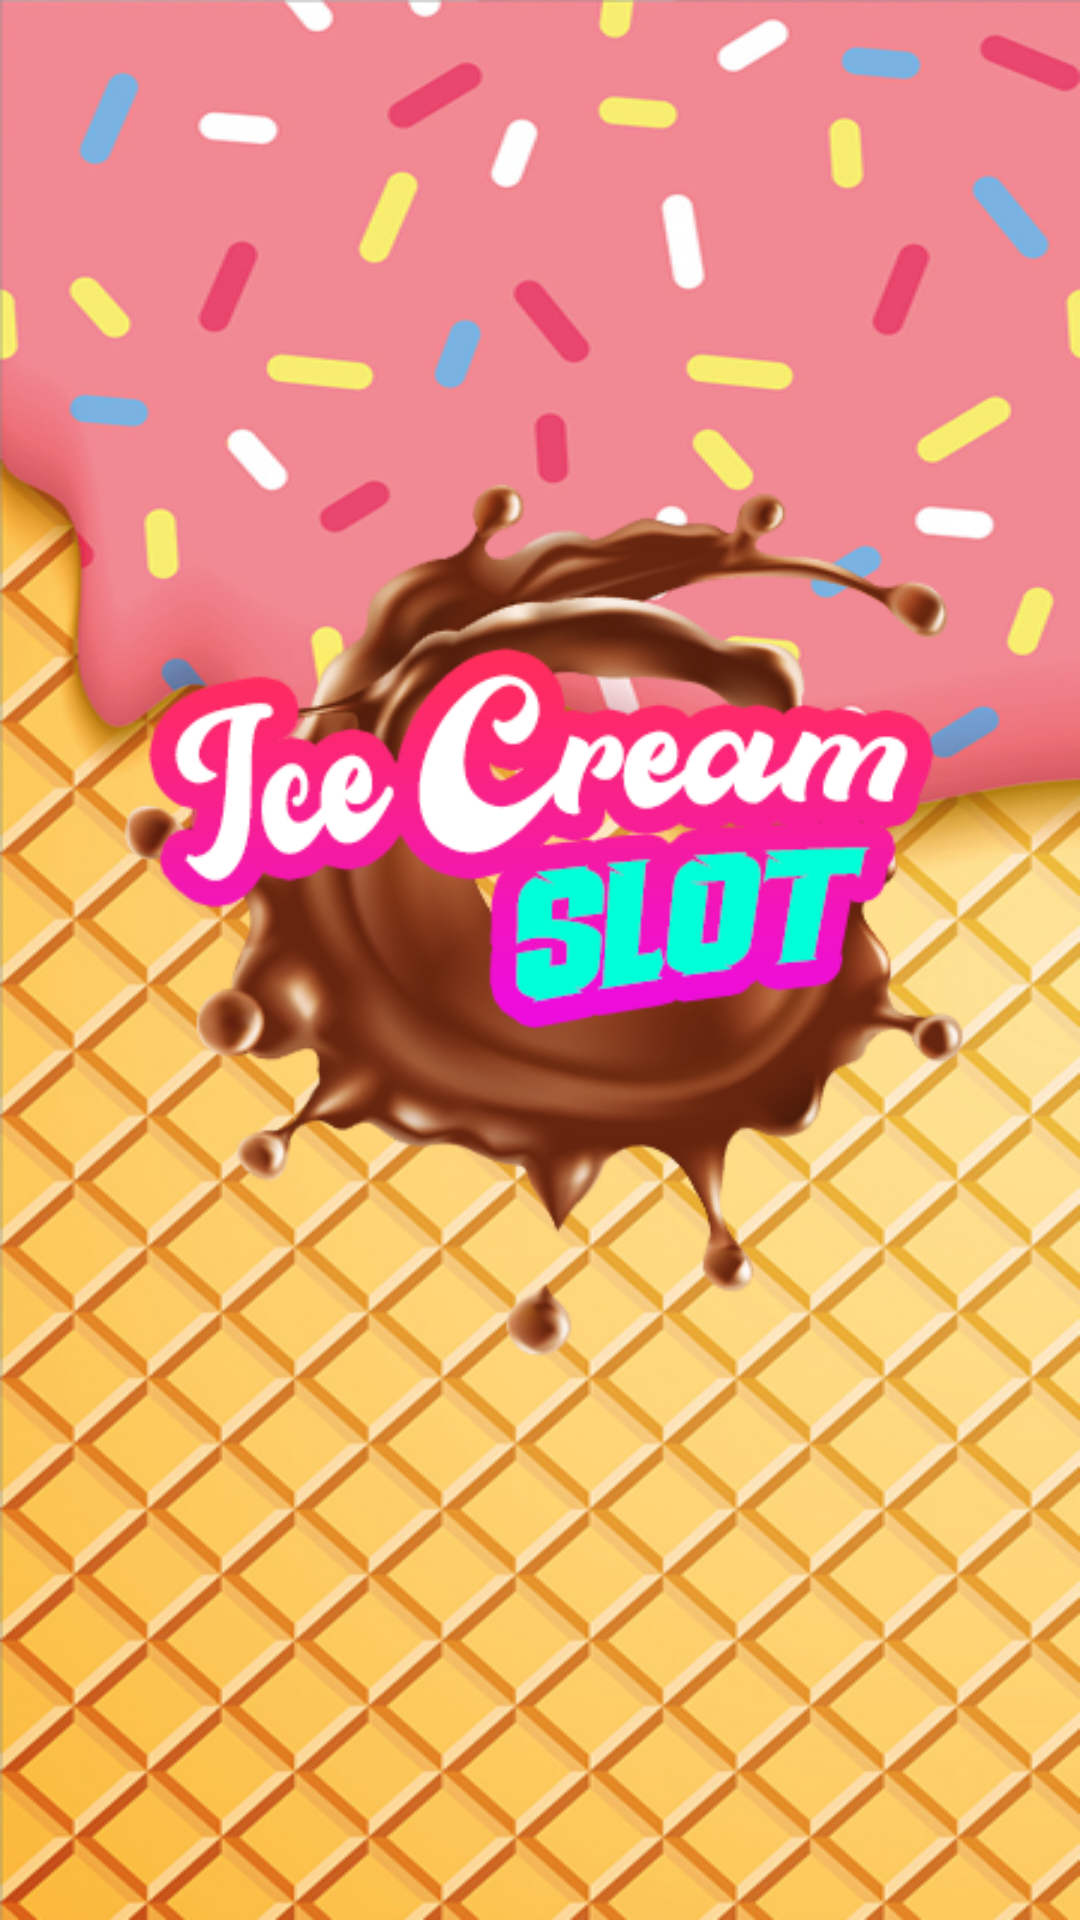

Produce the Android XML layout that renders to this screen, including the resource entries it uses.
<!-- AndroidManifest.xml: application theme Theme.Slots -->
<!-- res/layout/activity_main5.xml -->
<?xml version="1.0" encoding="utf-8"?>
<androidx.constraintlayout.widget.ConstraintLayout xmlns:android="http://schemas.android.com/apk/res/android"
    xmlns:app="http://schemas.android.com/apk/res-auto"
    xmlns:tools="http://schemas.android.com/tools"
    android:layout_width="match_parent"
    android:layout_height="match_parent"
    tools:context=".MainActivity5"
    android:background="@drawable/fon1">

    <ImageView
        android:id="@+id/imageView7"
        android:layout_width="match_parent"
        android:layout_height="match_parent"
        android:src="@drawable/logo1"
        app:layout_constraintBottom_toBottomOf="parent"
        app:layout_constraintEnd_toEndOf="parent"
        app:layout_constraintStart_toStartOf="parent"
        app:layout_constraintTop_toTopOf="parent">

    </ImageView>

    <ImageButton
        android:id="@+id/play"
        android:layout_width="wrap_content"
        android:layout_height="wrap_content"
        android:background="@color/w"
        android:src="@drawable/bott_play"
        android:layout_marginTop="700dp"
        app:layout_constraintEnd_toEndOf="parent"
        app:layout_constraintStart_toStartOf="parent"
        app:layout_constraintTop_toTopOf="parent" />

</androidx.constraintlayout.widget.ConstraintLayout>
<!-- resources referenced by this layout -->
<resources>
  <color name="w">#00FFFFFF</color>
  <!-- drawable bott_play: png bitmap (drawable, 9913 bytes) -->
  <!-- drawable fon1: png bitmap (drawable, 391466 bytes) -->
  <!-- drawable logo1: png bitmap (drawable, 133367 bytes) -->
  <style name="Theme.Slots" parent="Base.Theme.Slots" />
  <style name="Base.Theme.Slots" parent="Theme.AppCompat.NoActionBar">
          
          
          <item name="android:windowFullscreen">true</item>
  
      </style>
</resources>
